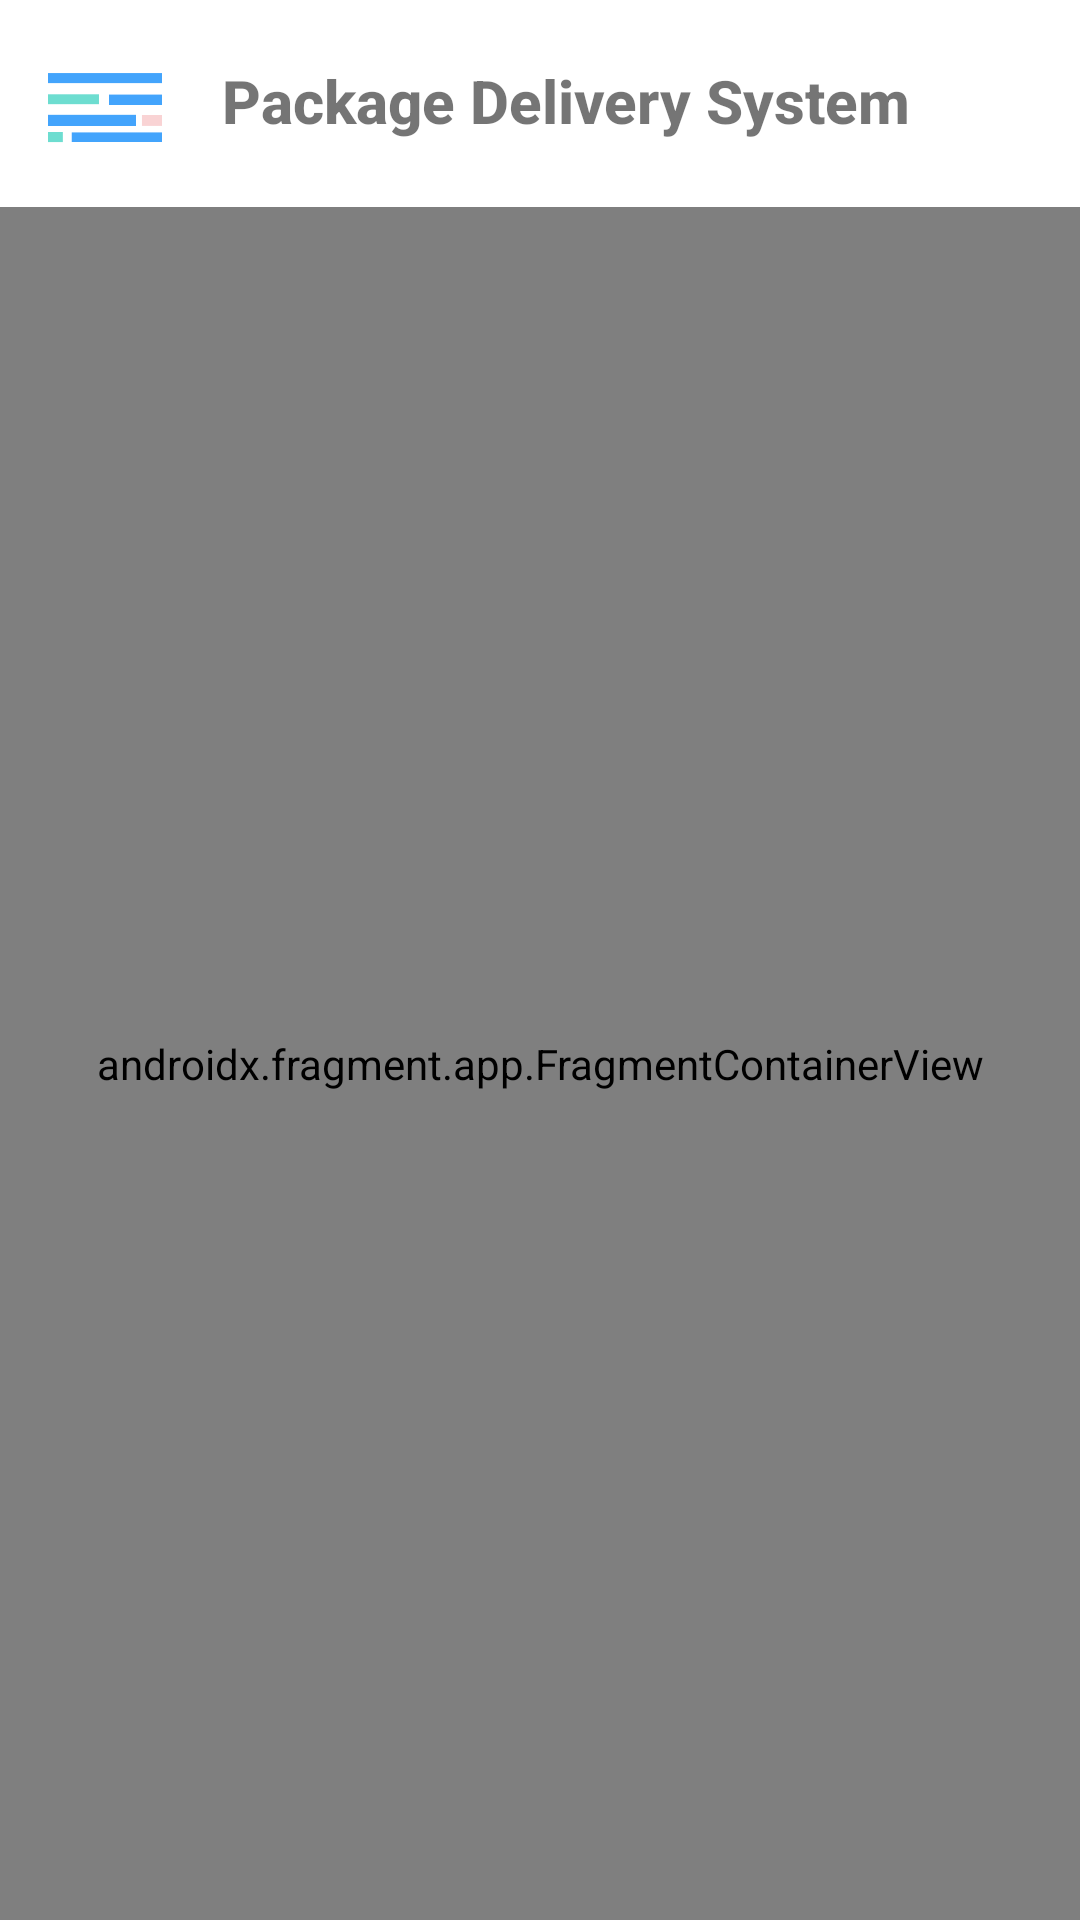

Android layout source for this screen:
<!-- AndroidManifest.xml: application theme Theme.PackageDeliverySystem.NoTitleBar -->
<!-- res/layout/activity_main.xml -->
<?xml version="1.0" encoding="utf-8"?>
<androidx.constraintlayout.widget.ConstraintLayout xmlns:android="http://schemas.android.com/apk/res/android"
    xmlns:app="http://schemas.android.com/apk/res-auto"
    xmlns:tools="http://schemas.android.com/tools"
    android:layout_width="match_parent"
    android:layout_height="match_parent"
    tools:context=".MainActivity">

    <LinearLayout
        android:id="@+id/linearLayout"
        android:layout_width="match_parent"
        android:layout_height="match_parent"
        android:orientation="vertical"
        tools:layout_editor_absoluteX="403dp">

        <LinearLayout
            android:layout_width="match_parent"
            android:layout_height="69dp"
            android:orientation="horizontal">

            <ImageView
                android:id="@+id/imageView"
                android:layout_width="38dp"
                android:layout_height="40dp"
                android:layout_marginStart="16dp"
                android:layout_marginTop="16dp"
                android:layout_marginEnd="20dp"
                app:srcCompat="@mipmap/ic_logo_foreground" />

            <TextView
                android:id="@+id/companyName"
                android:layout_width="247dp"
                android:layout_height="40dp"
                android:layout_marginTop="20dp"
                android:layout_marginEnd="4dp"
                android:fontFamily="sans-serif-medium"
                android:text="Package Delivery System"
                android:textColor="@color/light_blue_600"
                android:textSize="20sp"
                android:textStyle="bold" />

            <ImageButton
                android:id="@+id/imageButton"
                android:layout_width="wrap_content"
                android:layout_height="wrap_content"
                android:layout_weight="1"
                android:onClick="openLogin"
                android:backgroundTintMode="add"
                android:tooltipText="Access Admin Panel"
                app:srcCompat="@drawable/ic_admin_foreground" />

        </LinearLayout>

        <androidx.fragment.app.FragmentContainerView
            android:id="@+id/mainFragmentContainer"
            android:name="com.example.packagedeliverysystem.mainactivity.HomeFragment"
            android:layout_width="match_parent"
            android:layout_height="wrap_content"
            android:layout_weight="1" />

    </LinearLayout>

</androidx.constraintlayout.widget.ConstraintLayout>
<!-- resources referenced by this layout -->
<resources>
  <!-- mipmap ic_logo_foreground: png bitmap (mipmap-hdpi, 622 bytes) -->
  <style name="Theme.PackageDeliverySystem.NoTitleBar" parent="Theme.PackageDeliverySystem">
          <item name="android:windowNoTitle">true</item>
      </style>
  <style name="Theme.PackageDeliverySystem" parent="Theme.MaterialComponents.DayNight.DarkActionBar">
          
          <item name="colorPrimary">#43a4fc</item>
          <item name="colorPrimaryVariant">#43a4fc</item>
          <item name="colorOnPrimary">@color/white</item>
          
          <item name="colorSecondary">@color/teal_200</item>
          <item name="colorSecondaryVariant">@color/teal_700</item>
          <item name="colorOnSecondary">@color/black</item>
          
          <item name="android:statusBarColor" tools:targetApi="l">?attr/colorPrimaryVariant</item>
          
      </style>
  <!-- not gathered from this repository: default colours our renderer supplied (Android Studio template values) -->
  <color name="teal_200">#FF03DAC5</color>
  <color name="teal_700">#FF018786</color>
  <color name="black">#FF000000</color>
  <color name="white">#FFFFFFFF</color>
</resources>
